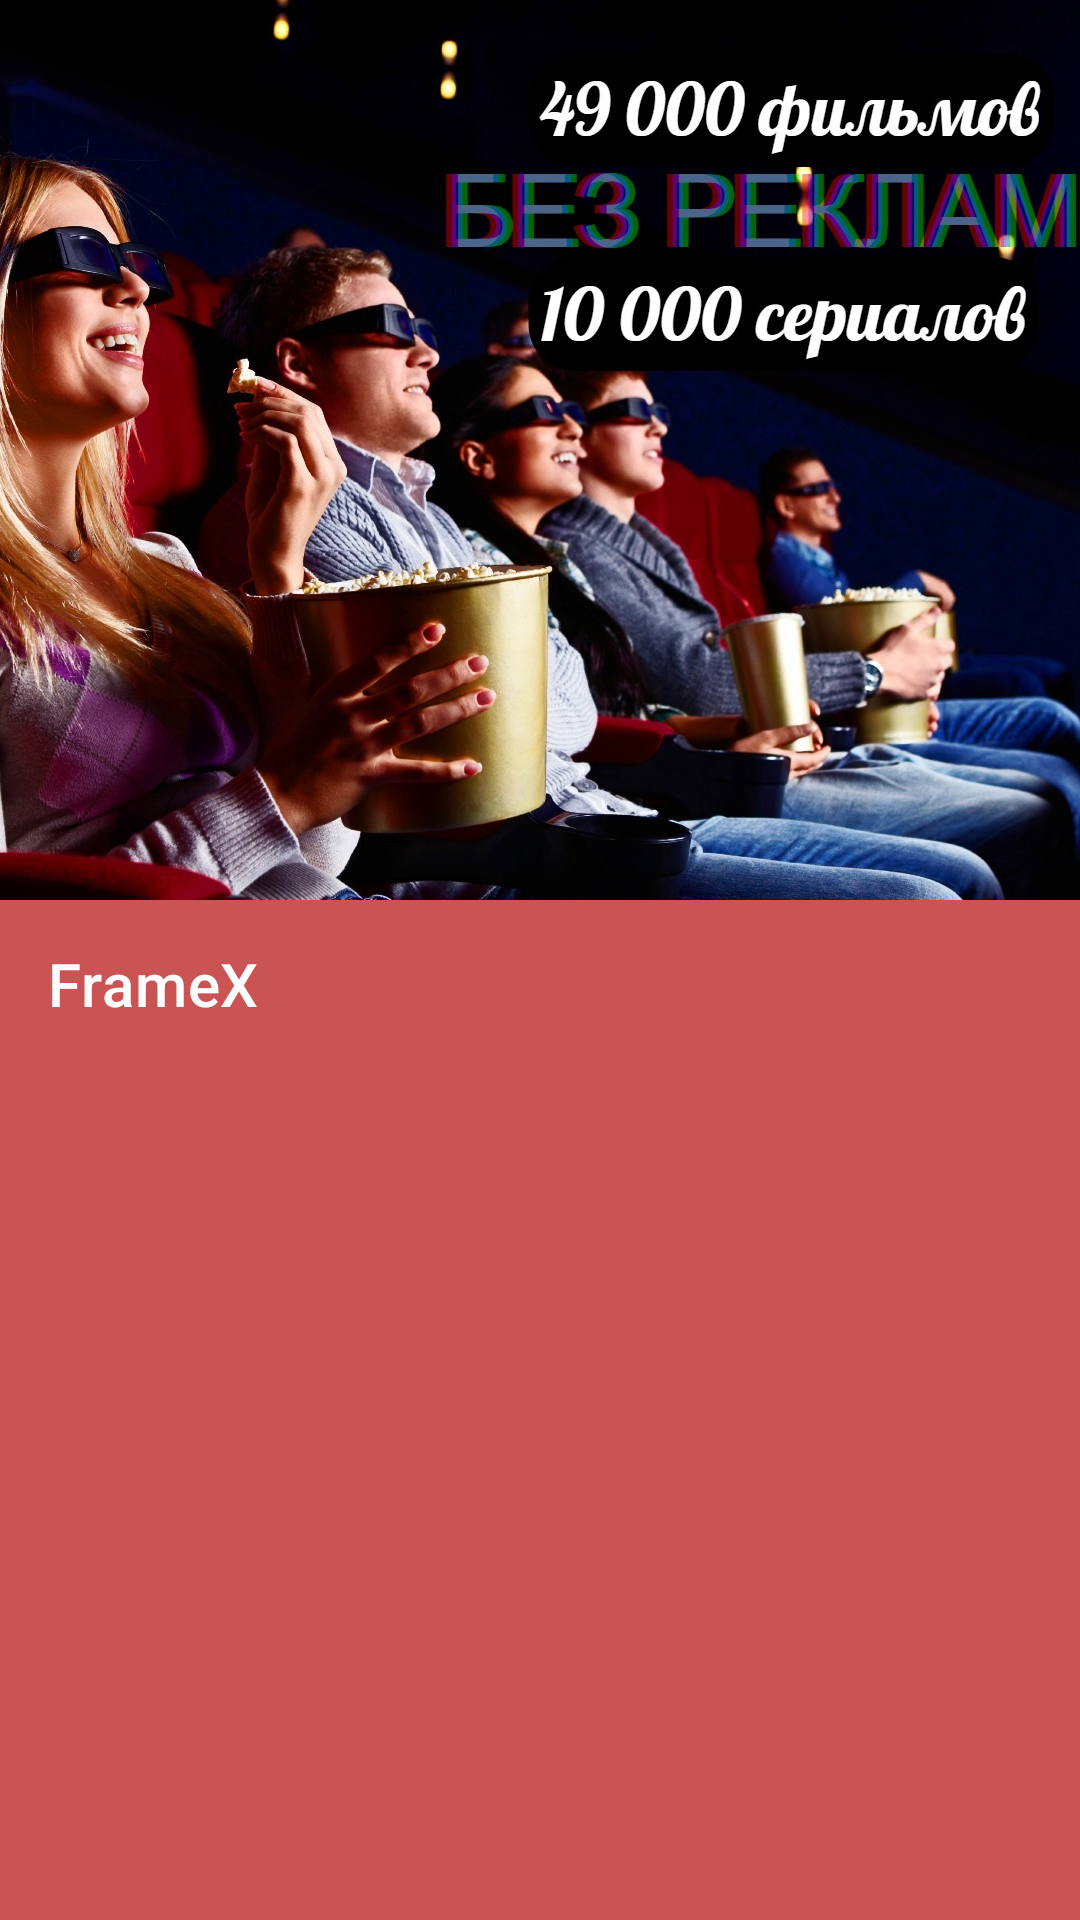

Produce the Android XML layout that renders to this screen, including the resource entries it uses.
<!-- AndroidManifest.xml: application theme AppTheme -->
<!-- res/layout/layout_welcome.xml -->
<com.google.android.material.appbar.AppBarLayout xmlns:android="http://schemas.android.com/apk/res/android"
    xmlns:app="http://schemas.android.com/apk/res-auto"
    xmlns:tools="http://schemas.android.com/tools"
    android:id="@+id/appBarLayout2"
    android:layout_width="match_parent"
    android:layout_height="wrap_content"
    android:theme="@style/ThemeOverlay.AppCompat.Dark.ActionBar">

        <com.google.android.material.appbar.CollapsingToolbarLayout
            android:layout_width="match_parent"
            android:layout_height="300dp"
            app:layout_scrollFlags="scroll|snap|exitUntilCollapsed"
            app:expandedTitleMarginStart="140dp"
            app:expandedTitleMarginEnd="64dp">
            <ImageView
                android:layout_width="match_parent"
                android:layout_height="match_parent"
                android:src="@drawable/welcome_image"
                android:scaleType="centerCrop"
                />
        </com.google.android.material.appbar.CollapsingToolbarLayout>
<androidx.appcompat.widget.Toolbar
    android:layout_width="match_parent"
    android:layout_height="?android:attr/actionBarSize"
    app:title="FrameX"
    />
</com.google.android.material.appbar.AppBarLayout>
<!-- resources referenced by this layout -->
<resources>
  <!-- drawable welcome_image: jpg bitmap (drawable, 322807 bytes) -->
  <style name="AppTheme" parent="Theme.MaterialComponents.Light.NoActionBar">
          
          <item name="colorPrimary">@color/colorPrimary</item>
          <item name="colorPrimaryDark">@color/colorPrimaryDark</item>
          <item name="colorAccent">@color/colorAccent</item>
          <item name="android:windowBackground">@color/colorPrimaryDark</item>
          <item name="android:navigationBarColor">@color/colorPrimaryDark</item>
          <item name="android:windowDrawsSystemBarBackgrounds">true</item>
          <item name="android:windowTranslucentNavigation">false</item>
      </style>
  <color name="colorPrimary">#CA5454</color>
  <color name="colorPrimaryDark">#D1D1D1</color>
  <color name="colorAccent">#03DAC5</color>
</resources>
